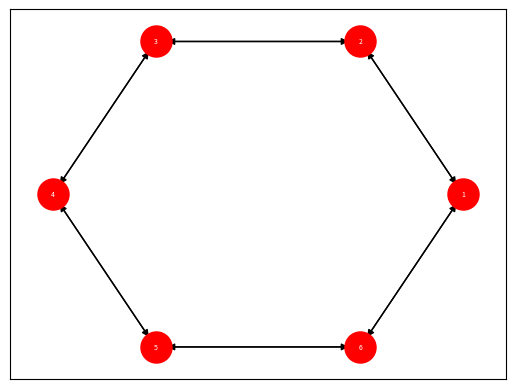

This figure's Python source:
import matplotlib.pyplot as plt
import networkx as nx
from matplotlib.widgets import Button

linkedList = [1, 2, 3, 4, 5, 6]


def LLVisualizer(l_list, link_type):
    N = nx.DiGraph()

    # Add all the nodes
    N.add_nodes_from(l_list)

    # If our list is a Singly-Linked List
    if link_type == "singly":
        for i in range(len(l_list)-1):
            from_node = l_list[i]
            to_node = l_list[i+1]
            N.add_edge(from_node, to_node)

    # If our list is a Circular-Linked List
    elif link_type == "circular":
        N.add_edge( l_list[len(l_list)-1], l_list[0])
        for i in range(len(l_list)-1):
            from_node = l_list[i]
            to_node = l_list[i+1]
            N.add_edge(from_node, to_node)

    # If our list is a Doubly-Linked List
    elif link_type == "double":
        for i in range(len(l_list)-1):
            from_node = l_list[i]
            to_node = l_list[i+1]
            N.add_edge(from_node, to_node)
            N.add_edge(to_node, from_node)

    # If our list is a Circular Doubly-Linked List
    elif link_type == "double circular":
        N.add_edge(l_list[len(l_list) - 1], l_list[0])
        N.add_edge(l_list[0], l_list[len(l_list) - 1])
        for i in range(len(l_list) - 1):
            from_node = l_list[i]
            to_node = l_list[i + 1]
            N.add_edge(from_node, to_node)
            N.add_edge(to_node, from_node)

    # Configure the position of our nodes to be in a circle
    position = nx.circular_layout(N)

    # Display our nodes on our network
    nx.draw_networkx_nodes(N, position, node_size=500, node_color="red")

    # Display the edges of our nodes on the network
    nx.draw_networkx_edges(N, position)

    # Display the value of our nodes
    nx.draw_networkx_labels(N, position, font_size=5, font_color="white")

    # plt.axis("off")
    fig, ax = plt.subplots()
    axnext = fig.add_axes([0.51, 0.05, 0.1, 0.075])
    bnext = Button(axnext, 'Next')

    # Show our network System
    plt.show()


if __name__ == '__main__':
    LLVisualizer(linkedList, "double circular")
